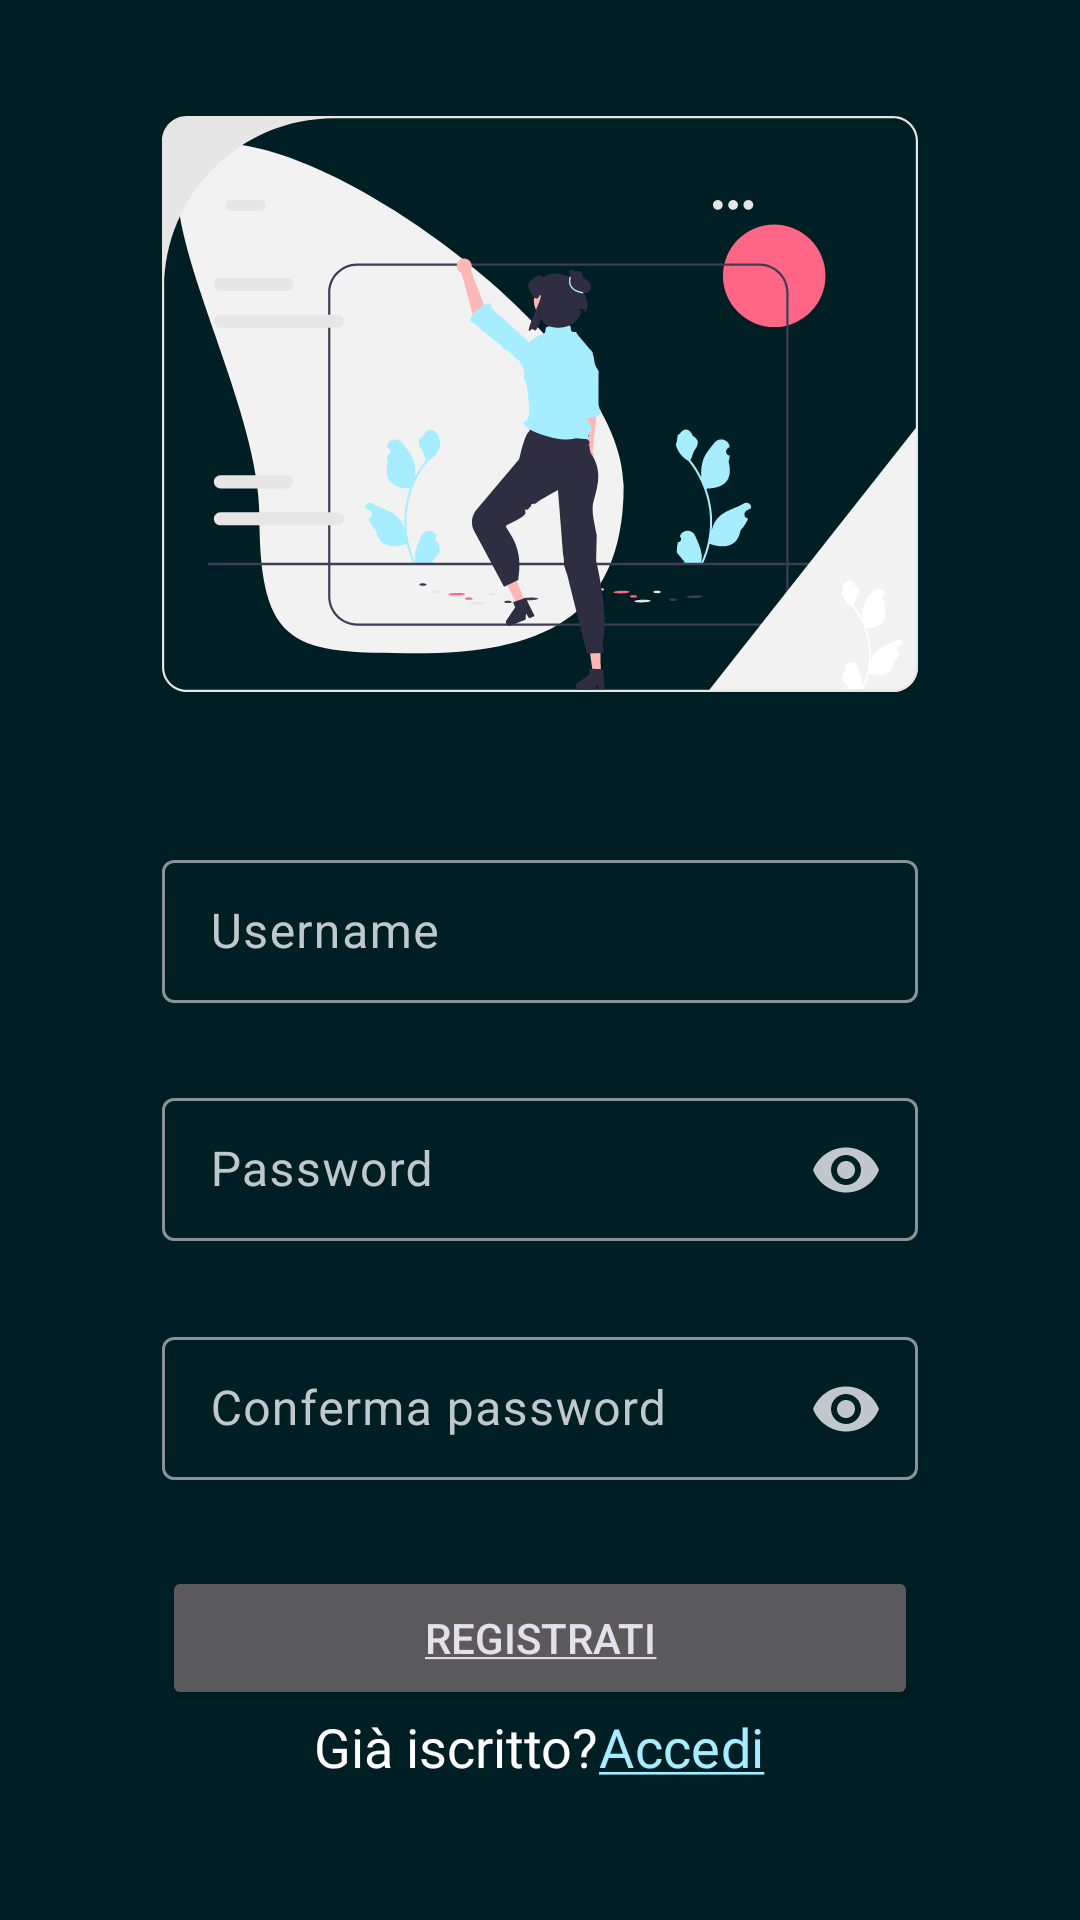

The Android layout XML behind this screen, and the referenced resources:
<!-- AndroidManifest.xml: application theme Theme.InfoPoint -->
<!-- res/layout/registration_activity.xml -->
<?xml version="1.0" encoding="utf-8"?>
<androidx.constraintlayout.widget.ConstraintLayout xmlns:android="http://schemas.android.com/apk/res/android"
    xmlns:app="http://schemas.android.com/apk/res-auto"
    xmlns:tools="http://schemas.android.com/tools"
    android:layout_width="match_parent"
    android:layout_height="match_parent"
    tools:context=".ui.activity.authentication.registration.RegistrationActivity" >

    
    <ImageView
        android:id="@+id/registration_logo_image_view"
        android:layout_width="0dp"
        android:layout_height="0dp"
        android:contentDescription="@string/cover_authentication"
        android:src="@drawable/registration_icon"
        app:layout_constraintBottom_toTopOf="@+id/guideline6"
        app:layout_constraintEnd_toStartOf="@+id/guideline11"
        app:layout_constraintStart_toStartOf="@+id/guideline12"
        app:layout_constraintTop_toTopOf="@+id/guideline3"
        app:layout_constraintVertical_chainStyle="packed" />

    
    <com.google.android.material.textfield.TextInputLayout
        android:id="@+id/registration_username_text_input_layout"
        android:layout_width="0dp"
        android:layout_height="wrap_content"
        style="?attr/textInputOutlinedDenseStyle"
        android:hint="@string/hint_username"
        app:endIconMode="clear_text"
        app:errorEnabled="true"
        app:layout_constraintBottom_toTopOf="@+id/registration_password_text_input_layout"
        app:layout_constraintEnd_toStartOf="@+id/guideline11"
        app:layout_constraintHorizontal_bias="0.5"
        app:layout_constraintStart_toStartOf="@+id/guideline12"
        app:layout_constraintTop_toTopOf="@+id/guideline14"
        app:layout_constraintVertical_chainStyle="spread">


        <com.google.android.material.textfield.TextInputEditText
            android:layout_width="match_parent"
            android:layout_height="wrap_content"
            android:inputType="textPersonName"
            tools:ignore="TextContrastCheck" />

    </com.google.android.material.textfield.TextInputLayout>

    
    <com.google.android.material.textfield.TextInputLayout
        android:id="@+id/registration_password_text_input_layout"
        android:layout_width="0dp"
        android:layout_height="wrap_content"
        android:hint="@string/hint_password"
        style="?attr/textInputOutlinedDenseStyle"
        app:endIconMode="password_toggle"
        app:errorEnabled="true"
        app:layout_constraintBottom_toTopOf="@+id/registration_confirm_password_text_input_layout"
        app:layout_constraintEnd_toStartOf="@+id/guideline11"
        app:layout_constraintHorizontal_bias="0.5"
        app:layout_constraintStart_toStartOf="@+id/guideline12"
        app:layout_constraintTop_toBottomOf="@+id/registration_username_text_input_layout">

        <com.google.android.material.textfield.TextInputEditText
            android:layout_width="match_parent"
            android:layout_height="wrap_content"
            android:inputType="textPassword"
            tools:ignore="TextContrastCheck" />

    </com.google.android.material.textfield.TextInputLayout>

    
    <com.google.android.material.textfield.TextInputLayout
        android:id="@+id/registration_confirm_password_text_input_layout"
        android:layout_width="0dp"
        android:layout_height="wrap_content"
        android:hint="@string/hint_confirm_password"
        style="?attr/textInputOutlinedDenseStyle"
        app:endIconMode="password_toggle"
        app:errorEnabled="true"
        app:layout_constraintBottom_toTopOf="@+id/registration_button"
        app:layout_constraintEnd_toStartOf="@+id/guideline11"
        app:layout_constraintHorizontal_bias="0.5"
        app:layout_constraintStart_toStartOf="@+id/guideline12"
        app:layout_constraintTop_toBottomOf="@+id/registration_password_text_input_layout">

        <com.google.android.material.textfield.TextInputEditText
            android:layout_width="match_parent"
            android:layout_height="wrap_content"
            android:inputType="textPassword"
            tools:ignore="TextContrastCheck" />


    </com.google.android.material.textfield.TextInputLayout>

    
    <Button
        android:id="@+id/registration_button"
        android:layout_width="0dp"
        android:layout_height="wrap_content"
        android:layout_marginTop="2dp"
        android:text="@string/sign_up_text"
        app:layout_constraintBottom_toTopOf="@+id/guideline13"
        app:layout_constraintEnd_toStartOf="@+id/guideline11"
        app:layout_constraintHorizontal_bias="0.5"
        app:layout_constraintStart_toStartOf="@+id/guideline12"
        app:layout_constraintTop_toBottomOf="@+id/registration_confirm_password_text_input_layout"
        app:layout_constraintVertical_bias="0.0" />

    
    <LinearLayout
        android:id="@+id/signup_to_login_layout"
        android:layout_width="0dp"
        android:layout_height="wrap_content"
        android:gravity="center"
        android:orientation="horizontal"
        app:layout_constraintTop_toBottomOf="@+id/registration_button"
        app:layout_constraintEnd_toStartOf="@+id/guideline5"
        app:layout_constraintStart_toStartOf="@+id/guideline4" >

        <TextView
            android:layout_width="wrap_content"
            android:layout_height="wrap_content"
            android:fontFamily="@font/muli"
            android:textColor="@color/white"
            android:textSize="@dimen/medium_text"
            android:textStyle="normal"
            android:text="@string/already_registered" />

        <TextView
            android:id="@+id/signup_login_text_view"
            style="@style/Widget.InfoPoint.TextWithAction"
            android:layout_width="wrap_content"
            android:layout_height="wrap_content"
            android:fontFamily="@font/muli"
            android:textColor="@color/md_theme_dark_onBackground"
            android:textSize="@dimen/medium_text"
            android:textStyle="normal"
            android:text="@string/login_text" />
    </LinearLayout>

    
    <ProgressBar
        android:id="@+id/registration_progress_bar"
        android:layout_width="match_parent"
        android:layout_height="wrap_content"
        android:foregroundGravity="center"
        android:visibility="gone"
        app:layout_constraintBottom_toBottomOf="parent"
        app:layout_constraintEnd_toEndOf="parent"
        app:layout_constraintStart_toStartOf="parent"
        app:layout_constraintTop_toTopOf="parent" />

    
    <androidx.constraintlayout.widget.Guideline
        android:id="@+id/guideline13"
        android:layout_width="wrap_content"
        android:layout_height="wrap_content"
        android:orientation="horizontal"
        app:layout_constraintGuide_percent="0.9" />

    <androidx.constraintlayout.widget.Guideline
        android:id="@+id/guideline11"
        android:layout_width="wrap_content"
        android:layout_height="wrap_content"
        android:orientation="vertical"
        app:layout_constraintGuide_percent="0.85" />

    <androidx.constraintlayout.widget.Guideline
        android:id="@+id/guideline12"
        android:layout_width="wrap_content"
        android:layout_height="wrap_content"
        android:orientation="vertical"
        app:layout_constraintGuide_percent="0.15" />

    <androidx.constraintlayout.widget.Guideline
        android:id="@+id/guideline6"
        android:layout_width="wrap_content"
        android:layout_height="wrap_content"
        android:orientation="horizontal"
        app:layout_constraintGuide_percent="0.39" />

    <androidx.constraintlayout.widget.Guideline
        android:id="@+id/guideline14"
        android:layout_width="wrap_content"
        android:layout_height="wrap_content"
        android:orientation="horizontal"
        app:layout_constraintGuide_percent="0.43" />

    <androidx.constraintlayout.widget.Guideline
        android:id="@+id/guideline3"
        android:layout_width="wrap_content"
        android:layout_height="wrap_content"
        android:orientation="horizontal"
        app:layout_constraintGuide_percent="0.03" />

    <androidx.constraintlayout.widget.Guideline
        android:id="@+id/guideline9"
        android:layout_width="wrap_content"
        android:layout_height="wrap_content"
        android:orientation="horizontal"
        app:layout_constraintGuide_percent="0.8" />

    <androidx.constraintlayout.widget.Guideline
        android:id="@+id/guideline4"
        android:layout_width="wrap_content"
        android:layout_height="wrap_content"
        android:orientation="vertical"
        app:layout_constraintGuide_percent="0.15" />

    <androidx.constraintlayout.widget.Guideline
        android:id="@+id/guideline5"
        android:layout_width="wrap_content"
        android:layout_height="wrap_content"
        android:orientation="vertical"
        app:layout_constraintGuide_percent="0.85" />

    <androidx.constraintlayout.widget.Guideline
        android:id="@+id/guideline8"
        android:layout_width="wrap_content"
        android:layout_height="wrap_content"
        android:orientation="horizontal"
        app:layout_constraintGuide_percent="0.72" />
</androidx.constraintlayout.widget.ConstraintLayout>
<!-- resources referenced by this layout -->
<resources>
  <color name="md_theme_dark_onBackground">#A6EEFF</color>
  <color name="white">#FFFFFF</color>
  <dimen name="medium_text">18sp</dimen>
  <string name="already_registered">Già iscritto?</string>
  <string name="cover_authentication">Cover login</string>
  <string name="hint_confirm_password">Conferma password</string>
  <string name="hint_password">Password</string>
  <string name="hint_username">Username</string>
  <string name="login_text"> <u>Accedi</u></string>
  <string name="sign_up_text"> <u>Registrati</u></string>
  <style name="Widget.InfoPoint.TextWithAction" parent="Widget.AppCompat.TextView">
          <item name="android:textColor">@color/md_theme_light_primary</item>
          <item name="android:textAppearance">@style/TextAppearance.MaterialComponents.Subtitle2
          </item>
      </style>
  <color name="md_theme_light_primary">#006783</color>
  <color name="md_theme_dark_primaryContainer">#004D63</color>
  <color name="md_theme_dark_primary">#64D3FF</color>
  <color name="md_theme_dark_onPrimary">#003545</color>
  <color name="md_theme_dark_onPrimaryContainer">#BCE9FF</color>
  <color name="md_theme_dark_secondary">#61D4FF</color>
  <color name="md_theme_dark_onSecondary">#003545</color>
  <color name="md_theme_dark_secondaryContainer">#004D63</color>
  <color name="md_theme_dark_onSecondaryContainer">#BBE9FF</color>
  <color name="md_theme_dark_tertiary">#5FD4FD</color>
  <color name="md_theme_dark_onTertiary">#003544</color>
  <color name="md_theme_dark_tertiaryContainer">#004D62</color>
  <color name="md_theme_dark_onTertiaryContainer">#B9EAFF</color>
  <color name="md_theme_dark_error">#FFB4AB</color>
  <color name="md_theme_dark_errorContainer">#93000A</color>
  <color name="md_theme_dark_onError">#690005</color>
  <color name="md_theme_dark_onErrorContainer">#FFDAD6</color>
  <color name="md_theme_dark_background">#001F25</color>
  <color name="md_theme_dark_surface">#001F25</color>
  <color name="md_theme_dark_onSurface">#A6EEFF</color>
  <color name="md_theme_dark_surfaceVariant">#40484C</color>
  <color name="md_theme_dark_onSurfaceVariant">#C0C8CD</color>
  <color name="md_theme_dark_outline">#8A9297</color>
  <color name="md_theme_dark_inverseOnSurface">#001F25</color>
  <color name="md_theme_dark_inverseSurface">#A6EEFF</color>
  <color name="md_theme_dark_inversePrimary">#006783</color>
  <style name="ThemeOverlay.InfoPoint.Dark.BottomSheetDialog" parent="ThemeOverlay.Material3.BottomSheetDialog">
          <item name="bottomSheetStyle">@style/ModalBottomSheetDialog</item>
      </style>
  <style name="ModalBottomSheetDialog" parent="Widget.Material3.BottomSheet.Modal">
          <item name="backgroundTint">@color/md_theme_dark_onTertiary</item>
          <item name="android:elevation">0dp</item>
      </style>
</resources>
